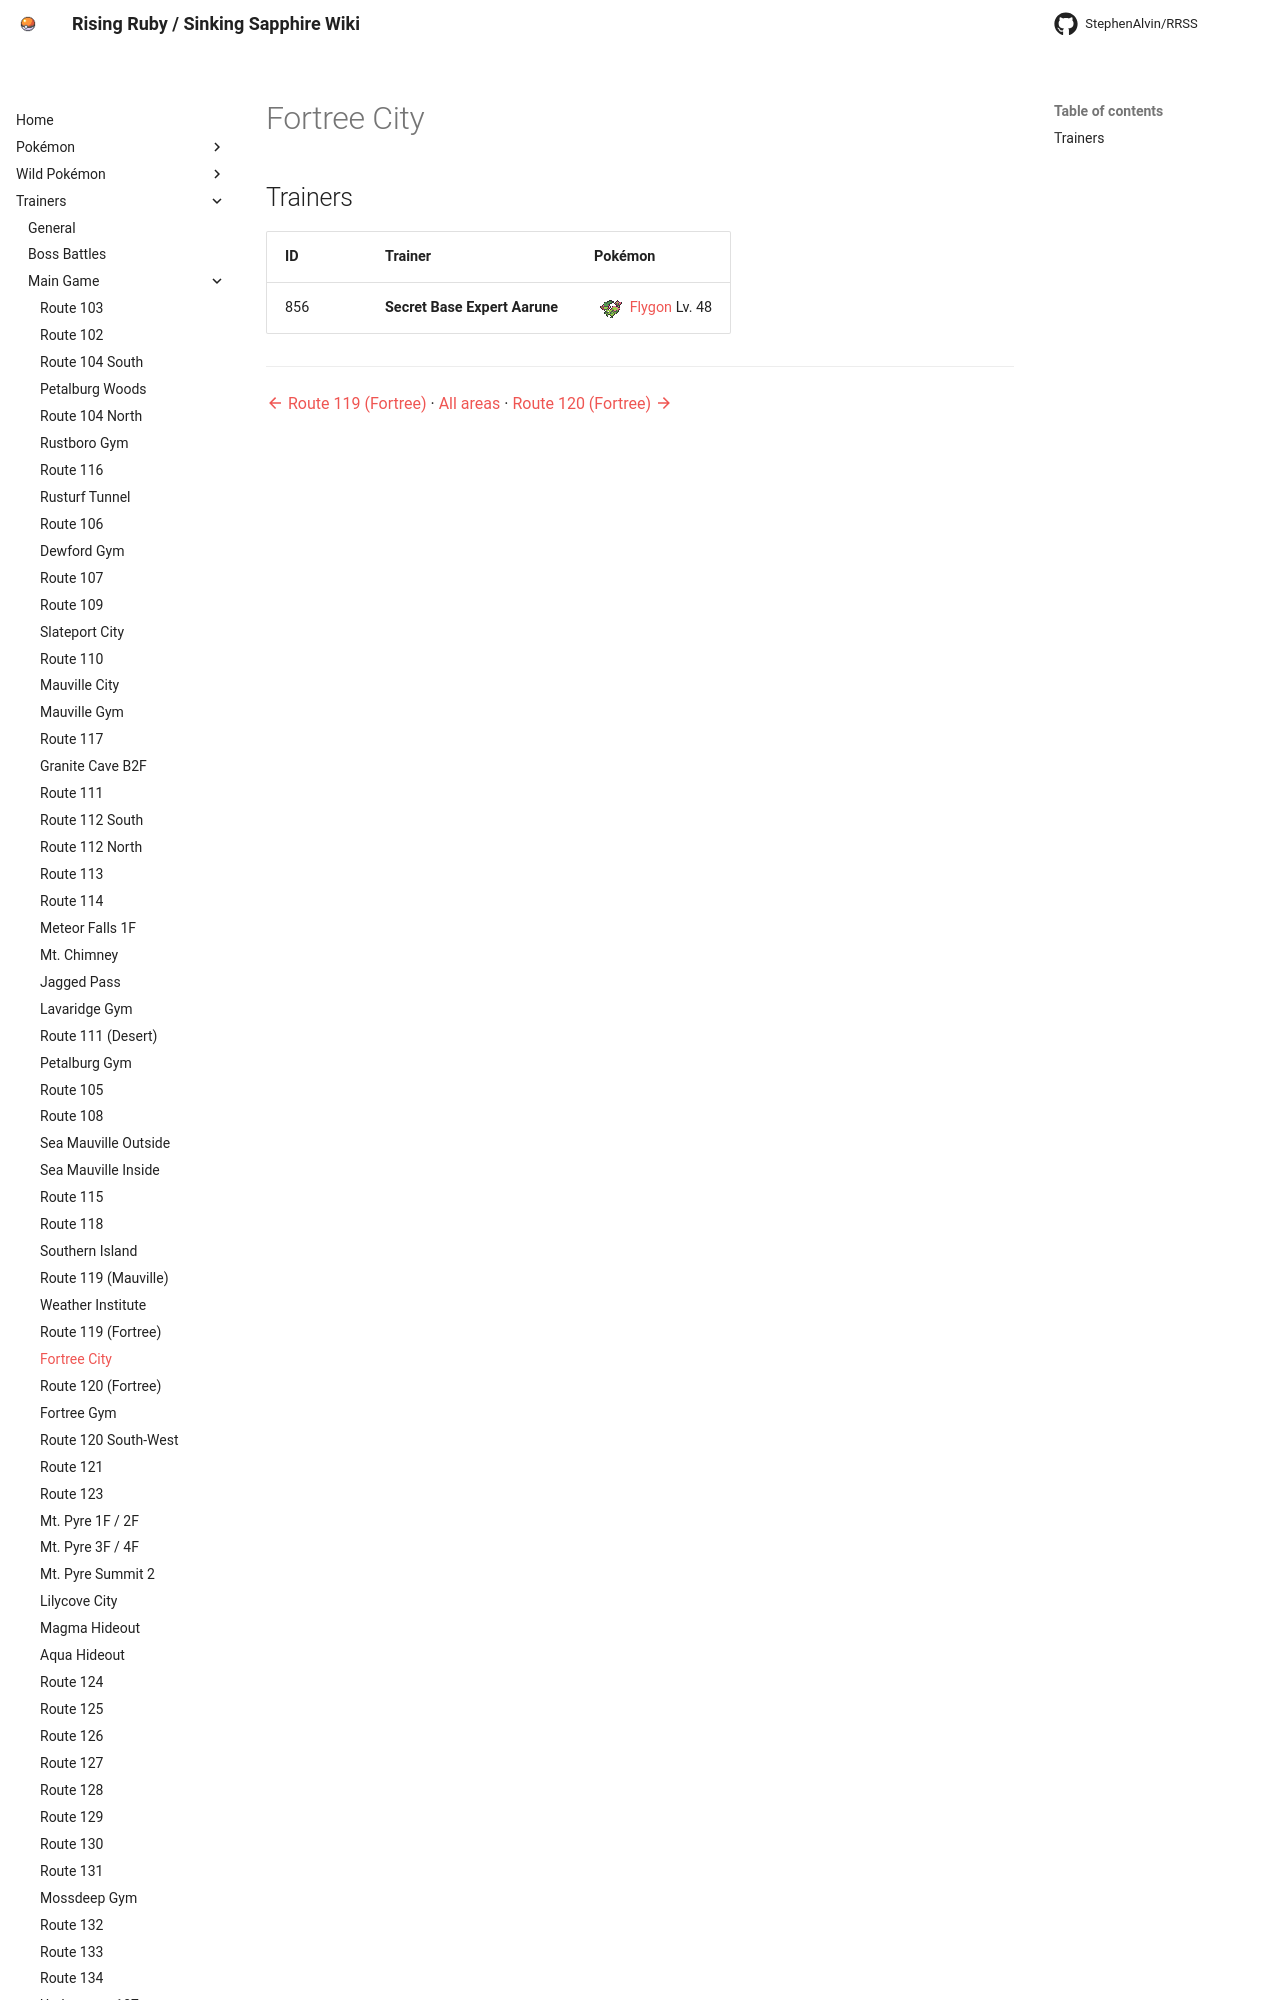

repository: StephenAlvin/RRSS · page: trainers/fortree_city/index.html · generator: mkdocs

<!-- This file is generated by tools/generate_site.py. Edit the generator, not this file. -->

# Fortree City

## Trainers

| ID | Trainer | Pokémon |
| --- | --- | --- |
| 856 | **Secret Base Expert Aarune** | <span class="mon">![](../img/icons/330.png){ .icon loading=lazy } [Flygon](../pokemon/330.md) Lv. 48</span> |


---
